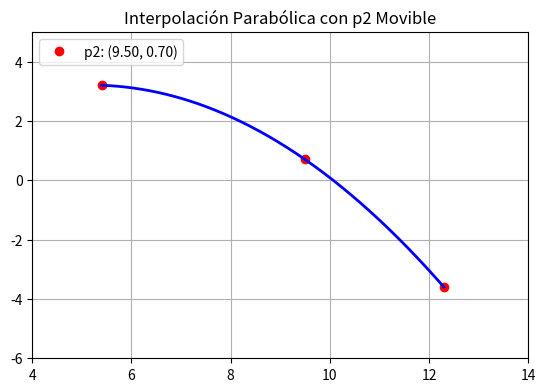

Reproduce this figure in Python.
import numpy as np
import matplotlib.pyplot as plt
from matplotlib.backend_bases import MouseButton

# Puntos fijos
p1 = [5.4, 3.2]
p3 = [12.3, -3.6]
# Punto intermedio movible
p2 = [9.5, 0.7]

fig, ax = plt.subplots()
plt.subplots_adjust(bottom=0.2)
ax.set_xlim(4, 14)
ax.set_ylim(-6, 5)

# Dibujar los puntos
points, = ax.plot([p1[0], p2[0], p3[0]], [p1[1], p2[1], p3[1]], 'ro')
curve, = ax.plot([], [], 'b-', linewidth=2)

# Crear leyenda vacía (se actualizará)
legend_text = ax.legend([f"p2: ({p2[0]:.2f}, {p2[1]:.2f})"], loc="upper left")

selected = [False]  # Para saber si estamos arrastrando p2

def interpolate_parabola(p1, p2, p3):
    # Sistema lineal para resolver coeficientes de parábola
    A = np.array([
        [p1[0]**2, p1[0], 1],
        [p2[0]**2, p2[0], 1],
        [p3[0]**2, p3[0], 1]
    ])
    b = np.array([p1[1], p2[1], p3[1]])
    a, b, c = np.linalg.solve(A, b)
    return lambda x: a*x**2 + b*x + c

def update_plot():
    # Actualiza los puntos y la curva
    points.set_data([p1[0], p2[0], p3[0]], [p1[1], p2[1], p3[1]])
    parabola = interpolate_parabola(p1, p2, p3)
    x_vals = np.linspace(p1[0], p3[0], 300)
    y_vals = parabola(x_vals)
    curve.set_data(x_vals, y_vals)

    # Actualiza la leyenda con las coordenadas de p2
    legend_text.remove()
    new_label = f"p2: ({p2[0]:.2f}, {p2[1]:.2f})"
    legend_texts = ax.legend([new_label], loc="upper left")


    fig.canvas.draw_idle()

def on_press(event):
    if event.button == MouseButton.LEFT:
        # Verifica si hizo clic cerca de p2
        if abs(event.xdata - p2[0]) < 0.3 and abs(event.ydata - p2[1]) < 0.3:
            selected[0] = True

def on_release(event):
    selected[0] = False

def on_motion(event):
    if selected[0] and event.xdata and event.ydata:
        p2[0], p2[1] = event.xdata, event.ydata
        update_plot()

fig.canvas.mpl_connect('button_press_event', on_press)
fig.canvas.mpl_connect('button_release_event', on_release)
fig.canvas.mpl_connect('motion_notify_event', on_motion)

update_plot()
plt.title("Interpolación Parabólica con p2 Movible")
plt.grid(True)
plt.show()
